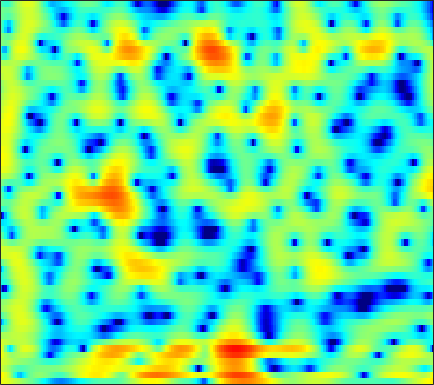

Source data for this figure (header and first rows):
4.6062, 4.4491, 4.1871, 3.8717, 3.6056, 3.2099, 2.7836, 2.4484, 1.9767, 1.5024, 1.0036, 0.62892, 0.084848, -0.48467, -0.94517, -1.5986, -2.304, -2.8722, -3.6868, -4.5617, -5.5164, -6.2822, -7.302, -8.3302
5.78, 5.186, 4.176, 2.876, 1.678, -0.2769, -2.705, -4.821, -7.495, -8.11, -6.307, -4.672, -2.846, -1.501, -0.7669, -0.07391, 0.3302, 0.4804, 0.5041, 0.3459, 0.03863, -0.2783, -0.7836, -1.348
3.187, 2.781, 2.117, 1.327, 0.6805, -0.21, -1.053, -1.58, -2.049, -2.21, -2.093, -1.882, -1.539, -1.177, -0.9397, -0.6828, -0.4943, -0.3962, -0.3236, -0.2938, -0.2999, -0.3123, -0.3249, -0.3133
3.771, 3.483, 3.055, 2.614, 2.281, 1.859, 1.476, 1.216, 0.917, 0.6575, 0.427, 0.2561, 0.014, -0.2629, -0.5087, -0.8879, -1.321, -1.672, -2.173, -2.677, -3.129, -3.432, -3.684, -3.752
4.888, 4.032, 2.88, 1.863, 1.323, 0.9989, 1.12, 1.379, 1.785, 2.13, 2.317, 2.337, 2.176, 1.78, 1.316, 0.4722, -0.6697, -1.743, -3.541, -5.867, -8.895, -11.76, -15.95, -15.77
4.755, 3.02, 0.02171, -3.896, -6.421, -5.128, -1.78, 0.198, 2.05, 3.225, 3.9, 4.117, 4.086, 3.732, 3.242, 2.304, 1.032, -0.1501, -2.002, -4.126, -6.351, -8.021, -9.939, -11.22
3.738, 3.316, 2.801, 2.411, 2.236, 2.173, 2.263, 2.389, 2.558, 2.67, 2.658, 2.544, 2.24, 1.741, 1.231, 0.3607, -0.7222, -1.675, -3.117, -4.779, -6.627, -8.167, -10.44, -13.15
1.53, 1.615, 1.776, 1.981, 2.145, 2.363, 2.55, 2.666, 2.758, 2.76, 2.652, 2.489, 2.15, 1.669, 1.222, 0.5143, -0.3197, -1.026, -2.05, -3.17, -4.295, -5.118, -6.151, -7.064
-3.344, -2.447, -1.162, 0.04761, 0.8447, 1.746, 2.453, 2.856, 3.229, 3.418, 3.434, 3.339, 3.061, 2.631, 2.205, 1.515, 0.6935, 0.0001488, -1.013, -2.124, -3.305, -4.207, -5.383, -6.445
-10.77, -6.986, -3.525, -1.087, 0.3003, 1.719, 2.762, 3.332, 3.85, 4.114, 4.151, 4.042, 3.723, 3.213, 2.709, 1.886, 0.9026, 0.06114, -1.181, -2.597, -4.229, -5.611, -7.76, -10.44
-2.239, -1.412, -0.2382, 0.8912, 1.662, 2.543, 3.22, 3.59, 3.897, 3.987, 3.862, 3.624, 3.114, 2.391, 1.703, 0.6002, -0.6975, -1.787, -3.326, -4.911, -6.461, -7.563, -8.925, -10.17
0.6711, 1.082, 1.644, 2.203, 2.598, 3.064, 3.432, 3.623, 3.742, 3.686, 3.433, 3.093, 2.429, 1.494, 0.6013, -0.8899, -2.788, -4.561, -7.448, -11.06, -15.05, -16.36, -14.39, -11.8
0.4438, 0.6365, 0.9859, 1.435, 1.802, 2.302, 2.748, 3.022, 3.268, 3.344, 3.22, 2.989, 2.471, 1.698, 0.945, -0.3125, -1.865, -3.242, -5.34, -7.541, -9.31, -9.81, -9.182, -7.802
-3.747, -4.001, -3.66, -2.627, -1.628, -0.2898, 0.8944, 1.629, 2.376, 2.853, 3.077, 3.084, 2.885, 2.467, 2.021, 1.287, 0.4316, -0.2613, -1.2, -2.04, -2.659, -2.957, -3.116, -3.002
-12.16, -19.91, -16.98, -8.748, -5.384, -2.325, -0.1894, 0.9922, 2.155, 2.934, 3.369, 3.505, 3.453, 3.162, 2.795, 2.139, 1.325, 0.6436, -0.3295, -1.309, -2.179, -2.682, -3.064, -3.079
-4.218, -4.253, -3.714, -2.586, -1.53, -0.08514, 1.225, 2.06, 2.932, 3.528, 3.851, 3.908, 3.751, 3.332, 2.847, 1.964, 0.7857, -0.2856, -2.008, -4.163, -6.835, -9.066, -11.31, -10.62
-4.127, -3.314, -2.05, -0.7606, 0.1692, 1.306, 2.269, 2.854, 3.443, 3.791, 3.898, 3.816, 3.494, 2.919, 2.333, 1.333, 0.06263, -1.093, -2.906, -5.108, -7.769, -9.918, -11.97, -11.44
-9.077, -5.625, -2.55, -0.3984, 0.8341, 2.09, 2.993, 3.474, 3.88, 4.017, 3.897, 3.657, 3.14, 2.41, 1.738, 0.7047, -0.457, -1.399, -2.683, -3.926, -5.096, -5.859, -6.593, -6.983
-1.502, -0.5374, 0.7738, 1.941, 2.666, 3.42, 3.931, 4.158, 4.232, 4.066, 3.652, 3.166, 2.29, 1.17, 0.1791, -1.282, -2.771, -3.824, -5.041, -5.918, -6.565, -7.041, -7.819, -8.854
2.85, 3.026, 3.31, 3.601, 3.796, 3.987, 4.07, 4.038, 3.842, 3.445, 2.8, 2.117, 0.8906, -0.7761, -2.39, -5.234, -9.045, -12.65, -15.77, -13.24, -10.63, -9.507, -8.97, -9.335
3.59, 3.442, 3.26, 3.107, 3.013, 2.928, 2.864, 2.809, 2.699, 2.459, 2.035, 1.565, 0.6776, -0.5615, -1.75, -3.733, -6.037, -7.651, -8.807, -8.236, -7.012, -6.211, -5.428, -5.01
2.04, 1.448, 0.6097, -0.1833, -0.6276, -0.8879, -0.704, -0.3486, 0.2406, 0.7761, 1.153, 1.292, 1.268, 1.025, 0.7239, 0.2329, -0.2988, -0.6198, -0.9338, -1.056, -1.015, -0.9419, -0.81, -0.7029
-0.8715, -2.14, -4.379, -7.561, -10.78, -13.76, -9.923, -6.743, -3.686, -1.576, -0.1211, 0.6511, 1.354, 1.77, 1.933, 2.027, 1.997, 1.937, 1.859, 1.772, 1.704, 1.667, 1.588, 1.479
-3.104, -4.109, -5.581, -7.207, -8.281, -8.662, -7.235, -5.538, -3.33, -1.529, -0.1497, 0.6328, 1.381, 1.848, 2.052, 2.151, 2.152, 2.088, 1.991, 1.909, 1.846, 1.817, 1.777, 1.697
-6.525, -6.684, -6.146, -5.211, -4.446, -3.392, -2.287, -1.445, -0.385, 0.5771, 1.316, 1.717, 2.02, 2.061, 1.93, 1.55, 1.042, 0.6327, 0.1234, -0.141, -0.1215, 0.06731, 0.4632, 0.873
-24.12, -14.75, -8.236, -4.802, -3.026, -1.263, 0.09436, 0.9159, 1.785, 2.42, 2.8, 2.902, 2.775, 2.297, 1.677, 0.4582, -1.372, -3.159, -6.097, -8.302, -7.077, -5.042, -2.647, -0.8965
-3.492, -3.472, -2.865, -1.877, -1.091, -0.06348, 0.8597, 1.452, 2.123, 2.573, 2.821, 2.836, 2.604, 2.039, 1.362, 0.06523, -1.837, -3.672, -6.644, -8.841, -7.88, -6.067, -3.925, -2.391
-0.5974, -0.9791, -1.26, -1.234, -1.014, -0.471, 0.2206, 0.7744, 1.458, 2.022, 2.399, 2.551, 2.559, 2.344, 2.033, 1.441, 0.7142, 0.08763, -0.6892, -1.344, -1.768, -2.018, -2.354, -2.829
-0.999, -2.329, -4.149, -5.374, -5.272, -3.921, -2.153, -0.9265, 0.3675, 1.343, 2.013, 2.361, 2.645, 2.776, 2.79, 2.703, 2.554, 2.354, 2.053, 1.632, 1.08, 0.5208, -0.5362, -2.126
-2.039, -4.138, -8.338, -14.4, -13.58, -7.968, -4.502, -2.849, -1.401, -0.5503, -0.0705, 0.1352, 0.342, 0.5576, 0.7867, 1.129, 1.473, 1.717, 1.919, 1.995, 1.883, 1.682, 1.248, 0.6354
0.08367, -0.5589, -1.449, -2.109, -2.315, -2.264, -2.045, -1.965, -2.097, -2.623, -3.552, -4.448, -5.559, -5.833, -5.217, -3.689, -2.114, -1.079, -0.01766, 0.7283, 1.195, 1.4, 1.539, 1.59
2.579, 2.482, 2.22, 1.858, 1.534, 1.021, 0.3717, -0.2444, -1.365, -2.951, -5.309, -7.898, -13.73, -20.4, -13.35, -7.71, -4.416, -2.782, -1.231, -0.2462, 0.3537, 0.5979, 0.7278, 0.7399
4.229, 4.213, 4.027, 3.664, 3.29, 2.659, 1.862, 1.169, 0.08539, -1.131, -2.439, -3.369, -4.357, -4.694, -4.479, -3.655, -2.658, -1.955, -1.247, -0.8258, -0.7469, -0.9206, -1.465, -2.369
4.968, 4.893, 4.64, 4.207, 3.761, 3.023, 2.13, 1.377, 0.3285, -0.7144, -1.622, -2.157, -2.577, -2.683, -2.58, -2.225, -1.814, -1.522, -1.263, -1.23, -1.533, -2.041, -3.204, -5.165
5.136, 5.064, 4.778, 4.262, 3.711, 2.74, 1.512, 0.4075, -1.254, -3.044, -4.669, -5.491, -5.703, -5.067, -4.285, -3.274, -2.365, -1.839, -1.316, -1.073, -1.102, -1.314, -1.867, -2.653
4.632, 4.693, 4.511, 4.016, 3.43, 2.331, 0.8129, -0.659, -3.235, -6.906, -13.01, -23.96, -17.34, -10.14, -7.388, -4.974, -3.368, -2.479, -1.621, -1.033, -0.6605, -0.4977, -0.4057, -0.422
3.805, 4.025, 4.021, 3.687, 3.225, 2.33, 1.099, -0.03169, -1.809, -3.788, -5.665, -6.662, -7.015, -6.421, -5.708, -4.737, -3.859, -3.263, -2.58, -1.961, -1.42, -1.058, -0.627, -0.2887
3.691, 3.941, 4.031, 3.845, 3.53, 2.882, 2.007, 1.224, 0.05343, -1.17, -2.351, -3.132, -4, -4.619, -4.924, -5.194, -5.244, -5.172, -4.828, -4.268, -3.523, -2.914, -2.112, -1.376
4.115, 4.385, 4.545, 4.459, 4.224, 3.683, 2.894, 2.146, 0.9743, -0.3682, -1.817, -2.938, -4.443, -5.909, -6.984, -8.364, -9.662, -10.42, -10.61, -9.526, -7.6, -6.09, -4.293, -2.831
4.006, 4.498, 4.896, 4.98, 4.827, 4.336, 3.495, 2.624, 1.15, -0.7071, -2.934, -4.801, -7.399, -9.795, -11.34, -13.13, -15.64, -19.19, -30.61, -18.3, -11.72, -8.621, -5.702, -3.663
3.068, 3.952, 4.716, 5.054, 5.04, 4.655, 3.853, 2.949, 1.306, -0.9558, -4.036, -7.129, -13.19, -26.92, -23.16, -15.84, -13.39, -12.41, -11.27, -9.766, -7.937, -6.569, -4.899, -3.483
2.371, 3.3, 4.17, 4.641, 4.742, 4.549, 3.981, 3.313, 2.069, 0.4246, -1.614, -3.354, -5.702, -7.537, -8.195, -8.183, -7.707, -7.325, -6.839, -6.409, -6.034, -5.755, -5.314, -4.768
2, 2.736, 3.506, 4.003, 4.188, 4.196, 3.921, 3.548, 2.839, 1.93, 0.8879, 0.05754, -1.017, -1.975, -2.606, -3.253, -3.798, -4.207, -4.84, -5.663, -6.779, -7.835, -9.481, -10.71
1.069, 1.87, 2.729, 3.334, 3.619, 3.776, 3.699, 3.497, 3.079, 2.523, 1.872, 1.349, 0.6318, -0.07091, -0.5801, -1.256, -1.978, -2.586, -3.562, -4.848, -6.636, -8.492, -12.1, -17.36
-0.01266, 1.05, 2.105, 2.804, 3.121, 3.289, 3.213, 3.012, 2.591, 2.043, 1.427, 0.9659, 0.3846, -0.1207, -0.4398, -0.855, -1.271, -1.607, -2.135, -2.799, -3.596, -4.255, -5.07, -5.542
0.531, 1.438, 2.303, 2.811, 2.979, 2.944, 2.616, 2.201, 1.421, 0.4373, -0.6333, -1.386, -2.126, -2.429, -2.381, -2.082, -1.703, -1.461, -1.253, -1.173, -1.192, -1.251, -1.353, -1.415
2.236, 2.643, 3.017, 3.168, 3.12, 2.812, 2.177, 1.45, 0.07809, -1.876, -4.617, -7.318, -10.96, -10.35, -7.855, -4.991, -3.036, -2.01, -1.062, -0.4516, -0.08363, 0.08805, 0.2179, 0.2528
2.903, 2.974, 3.027, 3.009, 2.914, 2.614, 2.064, 1.42, 0.1968, -1.538, -3.905, -6.069, -8.55, -8.284, -6.586, -4.358, -2.687, -1.778, -0.9282, -0.396, -0.09983, 0.008207, 0.0605, 0.03678
1.786, 1.597, 1.561, 1.726, 1.924, 2.153, 2.24, 2.146, 1.796, 1.216, 0.5007, -0.06012, -0.669, -0.9926, -1.048, -0.966, -0.8298, -0.7601, -0.7467, -0.8375, -1.02, -1.231, -1.557, -1.87
-2.122, -3.485, -3.639, -1.872, -0.3226, 1.4, 2.599, 3.199, 3.648, 3.739, 3.561, 3.293, 2.789, 2.186, 1.634, 0.8584, 0.03474, -0.5788, -1.376, -2.133, -2.909, -3.572, -4.684, -6.026
-4.494, -8.243, -8.678, -3.934, -1.196, 1.354, 3.037, 3.902, 4.642, 4.972, 4.916, 4.649, 3.977, 2.909, 1.839, 0.03658, -2.167, -3.943, -5.846, -6.584, -6.685, -6.916, -8.04, -10.83
0.4258, -0.1453, -0.3736, 0.05194, 0.6573, 1.655, 2.646, 3.28, 3.913, 4.268, 4.28, 4.028, 3.308, 2.049, 0.7322, -1.79, -5.589, -9.99, -20.64, -14.99, -9.802, -8.073, -7.038, -6.737
0.5333, -0.2064, -0.9693, -1.218, -0.9853, -0.2136, 0.8552, 1.681, 2.621, 3.276, 3.598, 3.591, 3.242, 2.513, 1.71, 0.3169, -1.318, -2.532, -3.786, -4.288, -4.196, -3.963, -3.684, -3.491
-1.553, -3.533, -7.04, -10.64, -9.796, -5.692, -2.342, -0.4893, 1.338, 2.579, 3.349, 3.67, 3.79, 3.612, 3.288, 2.7, 1.984, 1.412, 0.688, 0.0397, -0.5355, -0.9198, -1.422, -1.953
-1.756, -3.373, -5.905, -7.807, -7.394, -4.954, -2.341, -0.7232, 0.975, 2.219, 3.075, 3.501, 3.811, 3.849, 3.732, 3.41, 2.928, 2.488, 1.808, 1.043, 0.205, -0.4878, -1.504, -2.674
-0.5291, -1.085, -1.658, -1.878, -1.73, -1.152, -0.2947, 0.43, 1.364, 2.174, 2.805, 3.138, 3.392, 3.427, 3.327, 3.01, 2.512, 2.031, 1.254, 0.3486, -0.6718, -1.52, -2.766, -4.164
-0.4356, -0.79, -1.058, -1.037, -0.8291, -0.3083, 0.3897, 0.9622, 1.718, 2.391, 2.92, 3.196, 3.383, 3.362, 3.193, 2.774, 2.136, 1.514, 0.5255, -0.6289, -1.902, -2.888, -4.188, -5.4
-1.968, -2.731, -3.346, -3.201, -2.602, -1.404, -0.05878, 0.9011, 2.027, 2.929, 3.584, 3.913, 4.122, 4.063, 3.831, 3.286, 2.447, 1.623, 0.2474, -1.454, -3.453, -5.062, -7.071, -8.414
